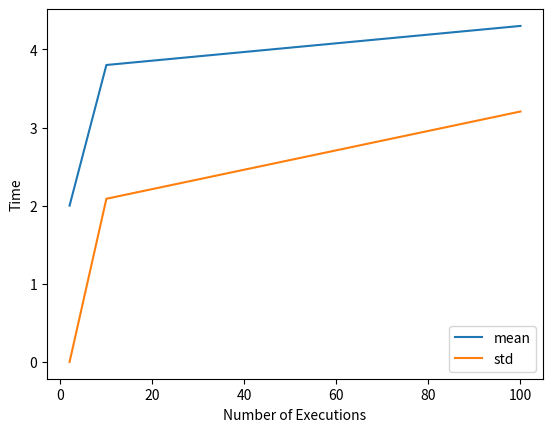

Reproduce this figure in Python.
import numpy as np
import matplotlib.pyplot as plt

def random_walk (distance, nwalks):
    
    # 初期化
    nsteps = []

    for i in range(nwalks):
        position = 0
        steps = 0
        
        while abs(position) < distance:
            position += np.random.choice([-1, 1])
            steps += 1
            
        nsteps.append(steps)

    return nsteps
    
# 目標とする距離
distance = 2
nwalks = [2, 10, 100]
means = []
stds = []
   
for nwalk in nwalks:
    nsteps = random_walk (distance, nwalk)
    means.append(np.mean(nsteps))
    stds.append(np.std(nsteps))
    # print(f'Number of Walks: {nwalk}, Mean: {mean}, Standard Deviation: {std}')

plt.figure()
plt.plot(nwalks, means, label='mean')
plt.plot(nwalks, stds, label='std')
# plt.xscale('log')
plt.xlabel('Number of Executions')
plt.ylabel('Time')
plt.legend()
plt.show()